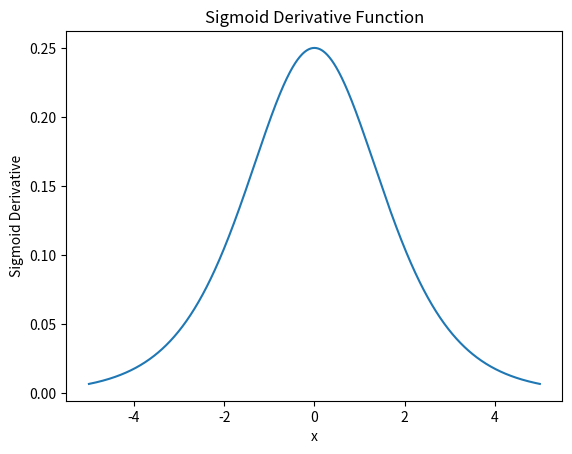

The script that saved this image:
import numpy as np
from matplotlib import pyplot as plt


def test_sigmoid():
    x = np.linspace(-5, 5, 1000)
    sigmoid = 1 / (1 + np.exp(-x))
    sigmoid_derivative = sigmoid * (1 - sigmoid)

    plt.plot(x, sigmoid_derivative)
    plt.xlabel('x')
    plt.ylabel('Sigmoid Derivative')
    plt.title('Sigmoid Derivative Function')
    plt.show()

if __name__ == '__main__':
    test_sigmoid()